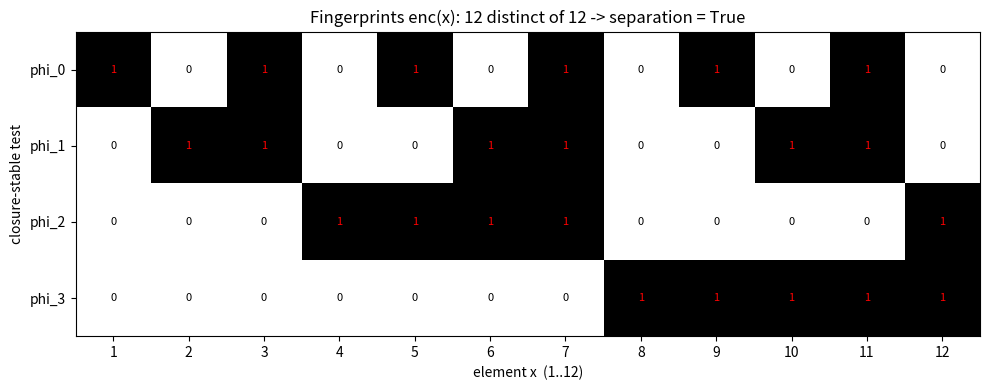

This figure's Python source:
"""Visualize fingerprints (encoding matrix) and a separation check.

Generates 'closure_extractor_fingerprints.png': a heatmap whose columns are the
binary fingerprints of the elements 1..12 under a 4-bit closure-stable test
family, with closed sets of the divisibility closure annotated. Distinct columns
== separation (Theorem 6.1).
"""
from __future__ import annotations
from typing import Callable, FrozenSet, List
import matplotlib
matplotlib.use("Agg")
import matplotlib.pyplot as plt
import numpy as np


def down_closure(ground, below):
    def cl(a):
        out = set(a)
        for x in a:
            for y in ground:
                if below(y, x):
                    out.add(y)
        return frozenset(out)
    return cl


def main() -> None:
    n = 12
    ground = frozenset(range(1, n + 1))
    cl = down_closure(ground, lambda y, x: x % y == 0)
    elems = sorted(ground)
    bits = 4
    M = np.array([[(x >> b) & 1 for x in elems] for b in range(bits)])

    fig, ax = plt.subplots(figsize=(10, 4))
    ax.imshow(M, cmap="Greys", aspect="auto", vmin=0, vmax=1)
    ax.set_xticks(range(len(elems)))
    ax.set_xticklabels(elems)
    ax.set_yticks(range(bits))
    ax.set_yticklabels([f"phi_{b}" for b in range(bits)])
    ax.set_xlabel("element x  (1..12)")
    ax.set_ylabel("closure-stable test")
    cols = {tuple(M[:, j]) for j in range(len(elems))}
    ax.set_title(f"Fingerprints enc(x): {len(cols)} distinct of {len(elems)} "
                 f"-> separation = {len(cols) == len(elems)}")
    for j in range(len(elems)):
        for b in range(bits):
            ax.text(j, b, str(M[b, j]), ha="center", va="center",
                    color="red" if M[b, j] else "black", fontsize=8)
    fig.tight_layout()
    fig.savefig("closure_extractor_fingerprints.png", dpi=130)
    print("wrote closure_extractor_fingerprints.png")


if __name__ == "__main__":
    main()
